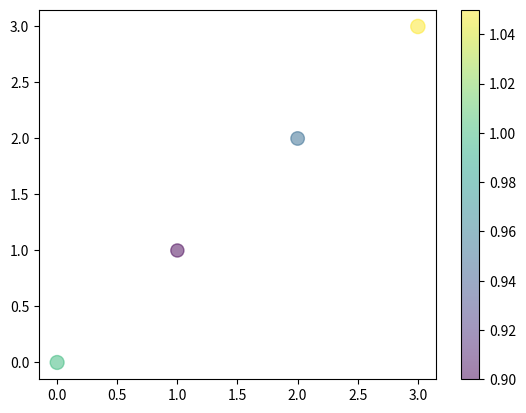

The script that saved this image:
import numpy as np
import matplotlib.pyplot as plt

x = np.arange(4)
y = x
t = [1.0,0.9,0.95,1.05]
s = np.array([1.0,0.9,0.95,1.05])*100
plt.scatter(x, y, c=t, s=s, alpha = 0.5)
plt.colorbar()
plt.show()
